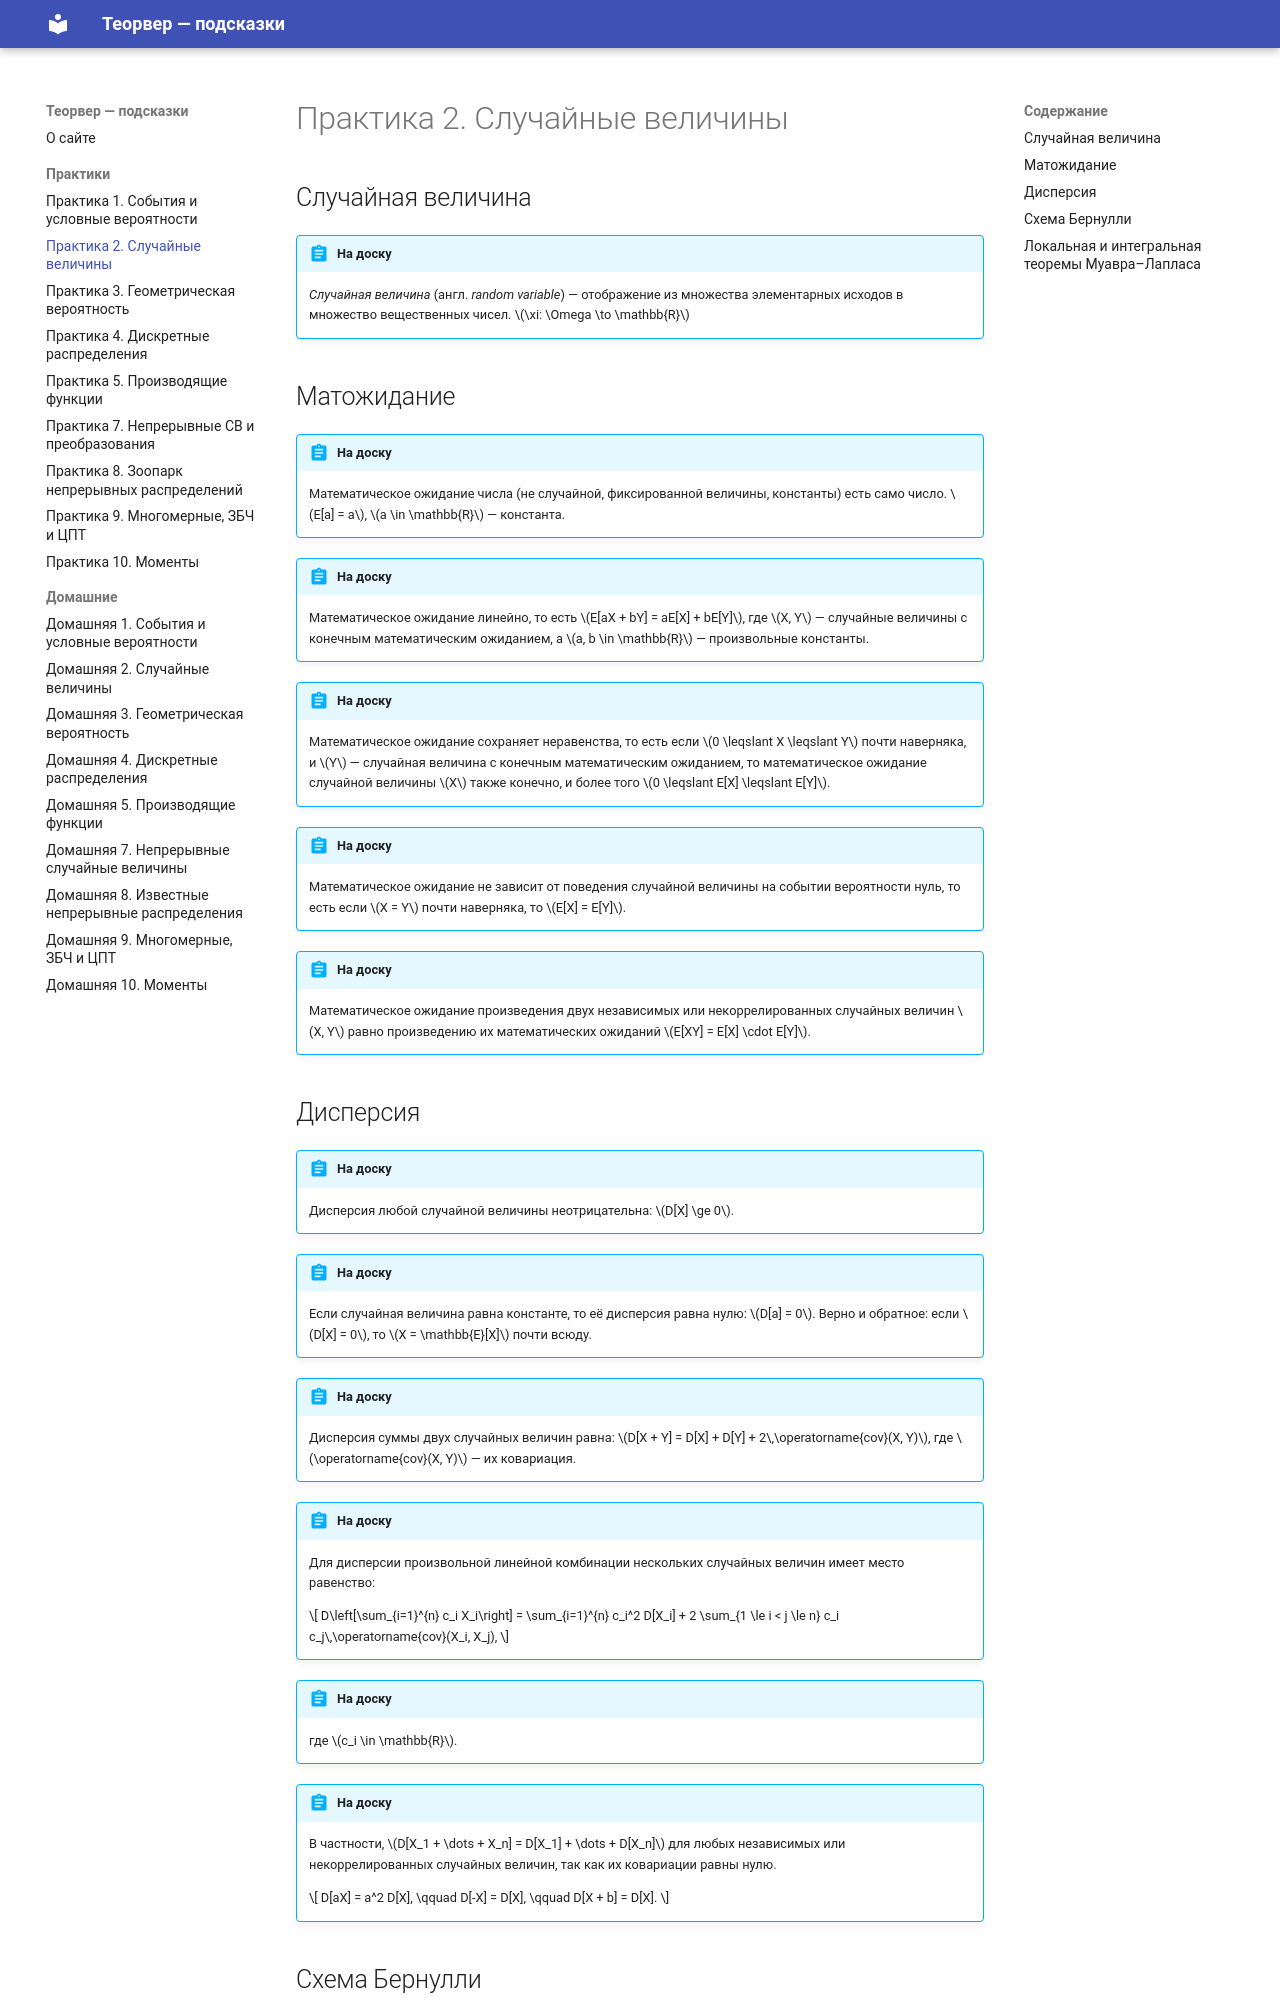

repository: paVlaDog/teorver-hint · page: practices/p02/index.html · generator: mkdocs

# Практика 2. Случайные величины

## Случайная величина

!!! abstract "На доску"

    *Случайная величина* (англ. *random variable*) — отображение из множества элементарных исходов в множество вещественных чисел. $\xi: \Omega \to \mathbb{R}$

## Матожидание

!!! abstract "На доску"

    Математическое ожидание числа (не случайной, фиксированной величины, константы) есть само число. $E[a] = a$, $a \in \mathbb{R}$ — константа.

!!! abstract "На доску"

    Математическое ожидание линейно, то есть $E[aX + bY] = aE[X] + bE[Y]$, где $X, Y$ — случайные величины с конечным математическим ожиданием, а $a, b \in \mathbb{R}$ — произвольные константы.

!!! abstract "На доску"

    Математическое ожидание сохраняет неравенства, то есть если $0 \leqslant X \leqslant Y$ почти наверняка, и $Y$ — случайная величина с конечным математическим ожиданием, то математическое ожидание случайной величины $X$ также конечно, и более того $0 \leqslant E[X] \leqslant E[Y]$.

!!! abstract "На доску"

    Математическое ожидание не зависит от поведения случайной величины на событии вероятности нуль, то есть если $X = Y$ почти наверняка, то $E[X] = E[Y]$.

!!! abstract "На доску"

    Математическое ожидание произведения двух независимых или некоррелированных случайных величин $X, Y$ равно произведению их математических ожиданий $E[XY] = E[X] \cdot E[Y]$.

## Дисперсия

!!! abstract "На доску"

    Дисперсия любой случайной величины неотрицательна: $D[X] \ge 0$.

!!! abstract "На доску"

    Если случайная величина равна константе, то её дисперсия равна нулю: $D[a] = 0$. Верно и обратное: если $D[X] = 0$, то $X = \mathbb{E}[X]$ почти всюду.

!!! abstract "На доску"

    Дисперсия суммы двух случайных величин равна: $D[X + Y] = D[X] + D[Y] + 2\,\operatorname{cov}(X, Y)$, где $\operatorname{cov}(X, Y)$ — их ковариация.

!!! abstract "На доску"

    Для дисперсии произвольной линейной комбинации нескольких случайных величин имеет место равенство:

    $$
    D\left[\sum_{i=1}^{n} c_i X_i\right] = \sum_{i=1}^{n} c_i^2 D[X_i] + 2 \sum_{1 \le i < j \le n} c_i c_j\,\operatorname{cov}(X_i, X_j),
    $$

!!! abstract "На доску"

    где $c_i \in \mathbb{R}$.

!!! abstract "На доску"

    В частности, $D[X_1 + \dots + X_n] = D[X_1] + \dots + D[X_n]$ для любых независимых или некоррелированных случайных величин, так как их ковариации равны нулю.

    $$
    D[aX] = a^2 D[X], \qquad D[-X] = D[X], \qquad D[X + b] = D[X].
    $$
